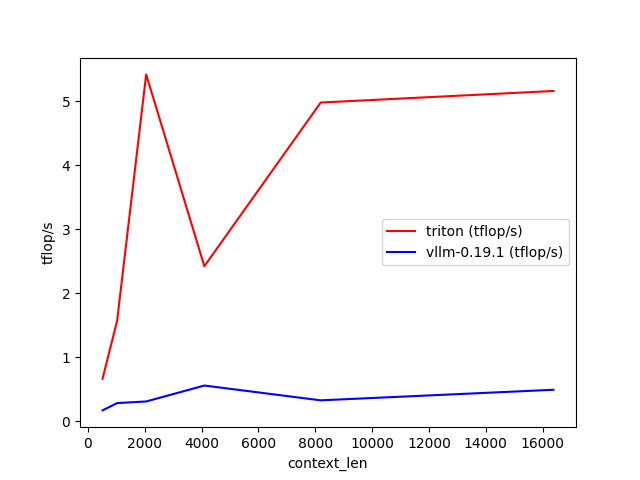

The file beside this chart, header and first rows:
context_len, triton (tflop/s), vllm-0.19.1 (tflop/s)
512, 0.661, 0.1669
1024, 1.565, 0.2814
2048, 5.423, 0.3066
4096, 2.423, 0.5559
8192, 4.983, 0.3243
16384, 5.164, 0.4897
